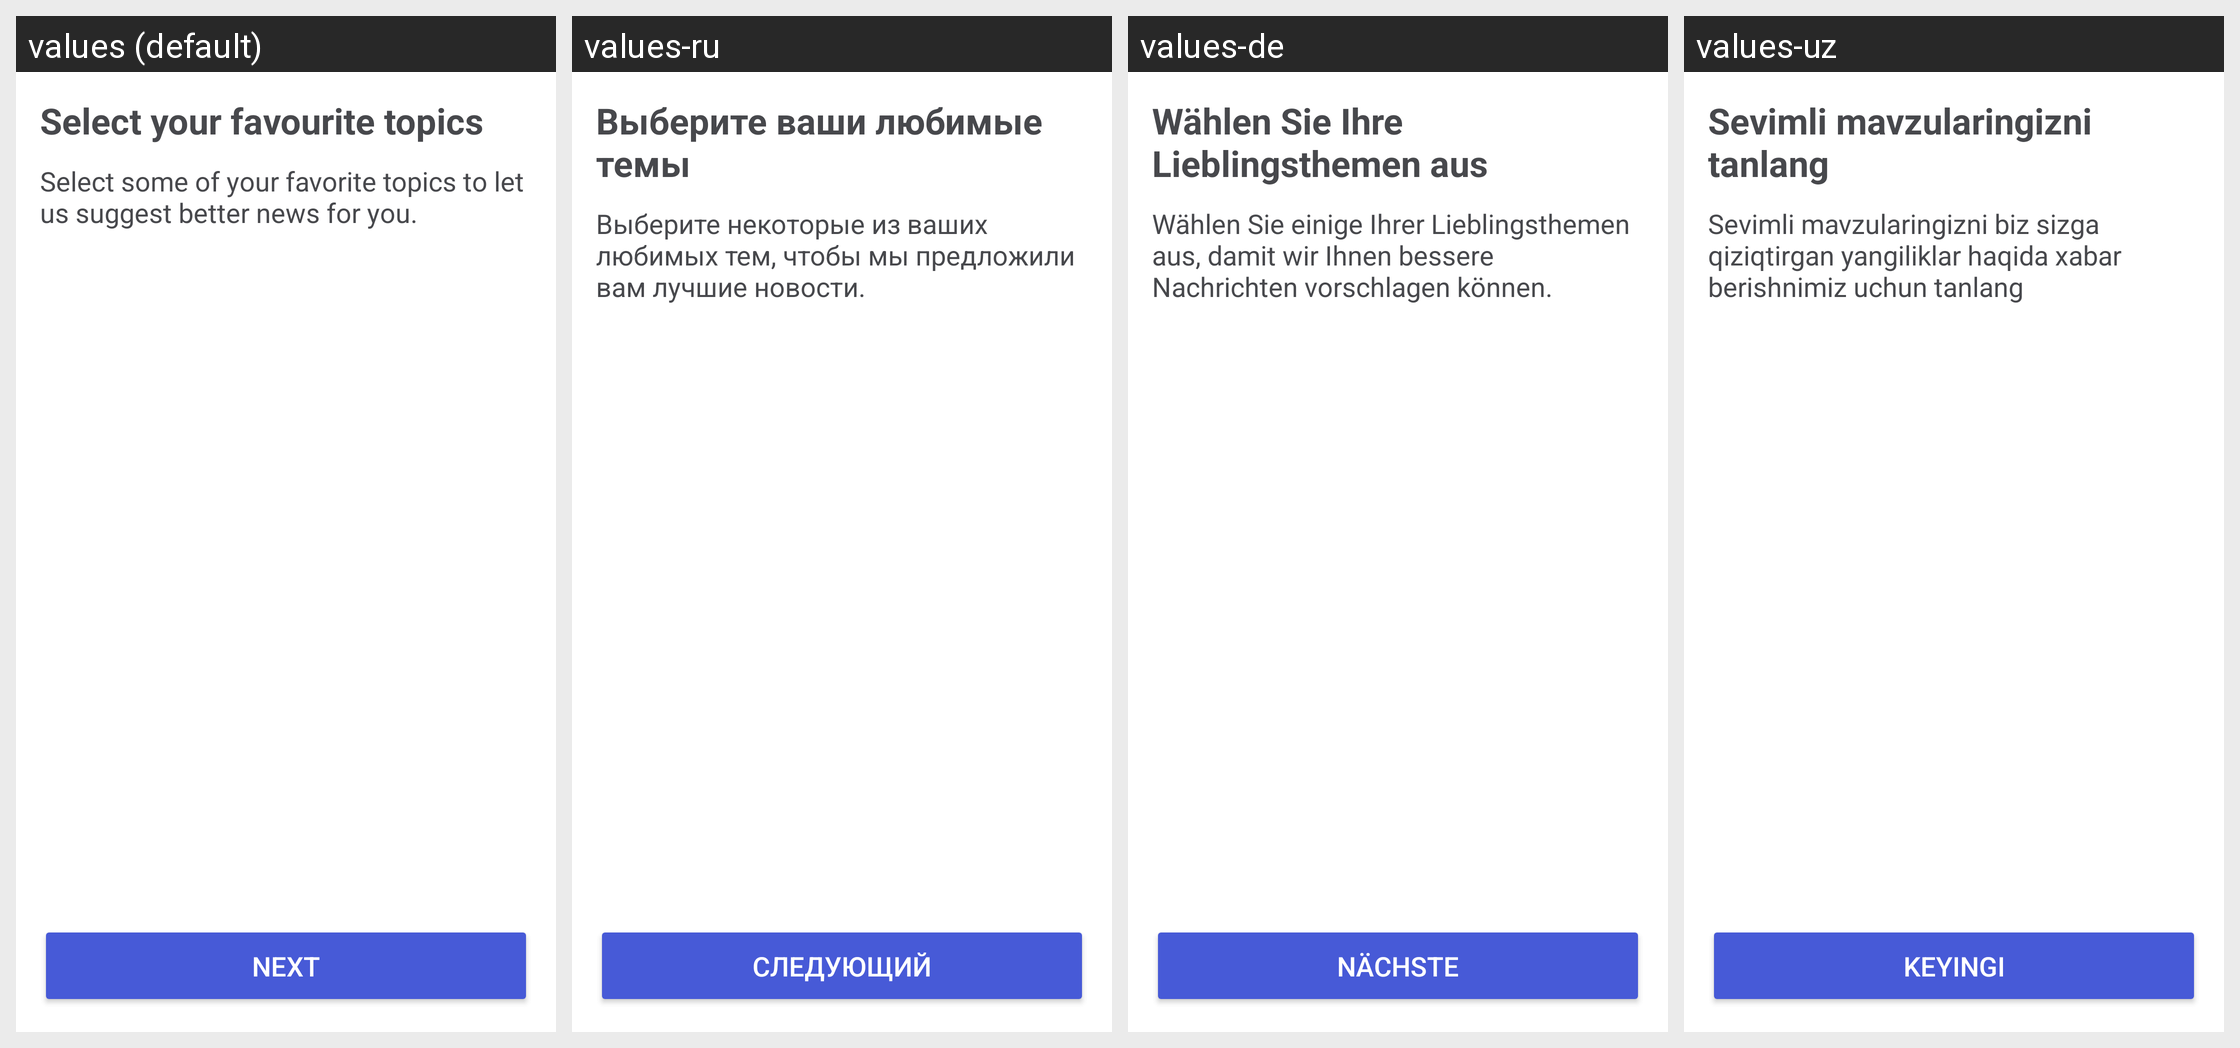

The same Android screen rendered under several of its app's locales, left to right. List the strings drawn on it with the default value and each locale's translation.
Android screen res/layout/fragment_select_favourite.xml rendered under 4 locales, left to right: values (default), values-ru, values-de, values-uz. Device: Nexus 5 (rendered at 1080×1920; each locale shown at half size, 540×960, under a caption strip naming it); theme Theme.NewsDagger2.
Other locales in the repository, not shown: values-sp.
Strings drawn on this screen, with the default value and each locale's value (text and hints the layout hard-codes, and strings that could not be matched under every locale, appear in the picture but are not listed):

select_your_favourite_topics
  values: Select your favourite topics
  values-ru: Выберите ваши любимые темы
  values-de: Wählen Sie Ihre Lieblingsthemen aus
  values-uz: Sevimli mavzularingizni tanlang

select_some_topics_to_let_us
  values: Select some of your favorite topics to let us suggest better news for you.
  values-ru: Выберите некоторые из ваших любимых тем, чтобы мы предложили вам лучшие новости.
  values-de: Wählen Sie einige Ihrer Lieblingsthemen aus, damit wir Ihnen bessere Nachrichten vorschlagen können.
  values-uz: Sevimli mavzularingizni biz sizga qiziqtirgan yangiliklar haqida xabar berishnimiz uchun tanlang

next
  values: Next
  values-ru: Следующий
  values-de: Nächste
  values-uz: Keyingi
